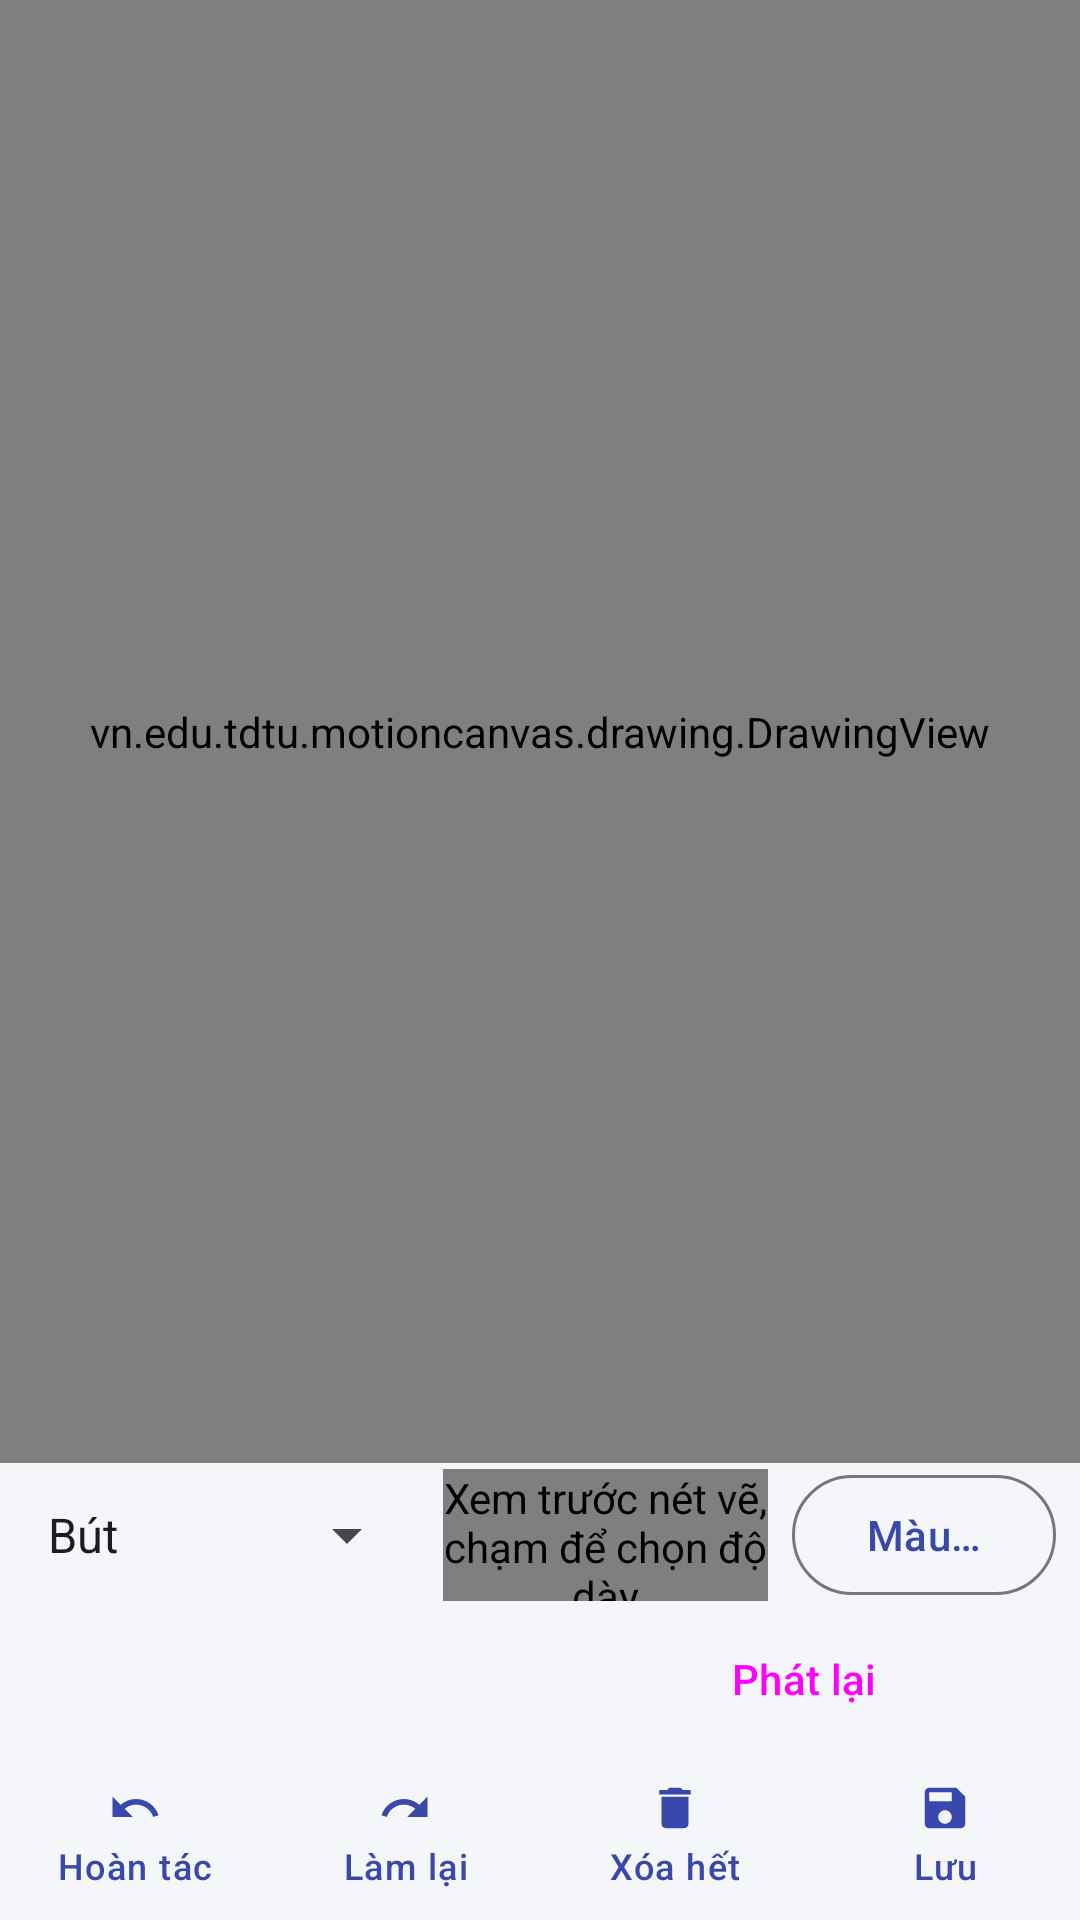

Android layout source for this screen:
<!-- AndroidManifest.xml: application theme Theme.MotionCanvas -->
<!-- res/layout/activity_drawing.xml -->
<?xml version="1.0" encoding="utf-8"?>
<LinearLayout xmlns:android="http://schemas.android.com/apk/res/android"
    xmlns:app="http://schemas.android.com/apk/res-auto"
    android:id="@+id/main"
    android:layout_width="match_parent"
    android:layout_height="match_parent"
    android:orientation="vertical">

    <vn.edu.tdtu.motioncanvas.drawing.DrawingView
        android:id="@+id/drawing_view"
        android:layout_width="match_parent"
        android:layout_height="0dp"
        android:layout_weight="1" />

    <LinearLayout
        android:id="@+id/controls"
        android:layout_width="match_parent"
        android:layout_height="wrap_content"
        android:orientation="vertical">

        
        <LinearLayout
            android:layout_width="match_parent"
            android:layout_height="wrap_content"
            android:gravity="center_vertical"
            android:orientation="horizontal"
            android:paddingHorizontal="8dp">

            <Spinner
                android:id="@+id/brush_spinner"
                android:layout_width="wrap_content"
                android:layout_height="wrap_content"
                android:contentDescription="@string/brush_label"
                android:entries="@array/brushes"
                android:minHeight="48dp" />

            <vn.edu.tdtu.motioncanvas.drawing.BrushPreviewView
                android:id="@+id/brush_preview"
                android:layout_width="0dp"
                android:layout_height="44dp"
                android:layout_marginHorizontal="8dp"
                android:layout_weight="1"
                android:clickable="true"
                android:contentDescription="@string/brush_preview"
                android:focusable="true"
                android:foreground="?attr/selectableItemBackground" />

            <com.google.android.material.button.MaterialButton
                android:id="@+id/btn_palette"
                style="?attr/materialButtonOutlinedStyle"
                android:layout_width="wrap_content"
                android:layout_height="wrap_content"
                android:text="@string/palette" />
        </LinearLayout>

        
        <LinearLayout
            android:id="@+id/swatch_row"
            android:layout_width="match_parent"
            android:layout_height="wrap_content"
            android:orientation="horizontal"
            android:paddingHorizontal="8dp" />

        <LinearLayout
            android:id="@+id/tool_row"
            android:layout_width="match_parent"
            android:layout_height="wrap_content"
            android:orientation="horizontal"
            android:paddingHorizontal="8dp">

            <Button
                android:id="@+id/btn_symmetry"
                style="?attr/materialButtonOutlinedStyle"
                android:layout_width="0dp"
                android:layout_height="wrap_content"
                android:layout_marginEnd="4dp"
                android:layout_weight="1" />

            <Button
                android:id="@+id/btn_replay"
                style="?attr/materialButtonOutlinedStyle"
                android:layout_width="0dp"
                android:layout_height="wrap_content"
                android:layout_marginStart="4dp"
                android:layout_weight="1"
                android:text="@string/replay" />
        </LinearLayout>

        <LinearLayout
            android:layout_width="match_parent"
            android:layout_height="wrap_content"
            android:orientation="horizontal">

            <com.google.android.material.button.MaterialButton
                android:id="@+id/btn_undo"
                style="@style/Widget.MotionCanvas.ActionButton"
                android:layout_width="0dp"
                android:layout_height="wrap_content"
                android:layout_weight="1"
                android:text="@string/undo"
                app:icon="@drawable/ic_undo" />

            <com.google.android.material.button.MaterialButton
                android:id="@+id/btn_redo"
                style="@style/Widget.MotionCanvas.ActionButton"
                android:layout_width="0dp"
                android:layout_height="wrap_content"
                android:layout_weight="1"
                android:text="@string/redo"
                app:icon="@drawable/ic_redo" />

            <com.google.android.material.button.MaterialButton
                android:id="@+id/btn_clear"
                style="@style/Widget.MotionCanvas.ActionButton"
                android:layout_width="0dp"
                android:layout_height="wrap_content"
                android:layout_weight="1"
                android:text="@string/clear"
                app:icon="@drawable/ic_delete" />

            <com.google.android.material.button.MaterialButton
                android:id="@+id/btn_save"
                style="@style/Widget.MotionCanvas.ActionButton"
                android:layout_width="0dp"
                android:layout_height="wrap_content"
                android:layout_weight="1"
                android:text="@string/save"
                app:icon="@drawable/ic_save" />
        </LinearLayout>
    </LinearLayout>
</LinearLayout>
<!-- resources referenced by this layout -->
<resources>
  <string-array name="brushes">
          <item>@string/brush_pen</item>
          <item>@string/brush_marker</item>
          <item>@string/brush_spray</item>
          <item>@string/brush_neon</item>
          <item>@string/brush_calligraphy</item>
          <item>@string/brush_rainbow</item>
          <item>@string/brush_fill</item>
          <item>@string/brush_eraser</item>
      </string-array>
  <!-- drawable ic_delete (drawable) -->
  <?xml version="1.0" encoding="utf-8"?>
  <vector xmlns:android="http://schemas.android.com/apk/res/android"
      android:width="24dp"
      android:height="24dp"
      android:viewportWidth="24"
      android:viewportHeight="24">
      <path
          android:fillColor="#FF000000"
          android:pathData="M6,19c0,1.1 0.9,2 2,2h8c1.1,0 2,-0.9 2,-2V7H6v12zM19,4h-3.5l-1,-1h-5l-1,1H5v2h14V4z" />
  </vector>
  <!-- drawable ic_redo (drawable) -->
  <?xml version="1.0" encoding="utf-8"?>
  <vector xmlns:android="http://schemas.android.com/apk/res/android"
      android:width="24dp"
      android:height="24dp"
      android:viewportWidth="24"
      android:viewportHeight="24">
      <path
          android:fillColor="#FF000000"
          android:pathData="M18.4,10.6C16.55,8.99 14.15,8 11.5,8c-4.65,0 -8.58,3.03 -9.96,7.22L3.9,16c1.05,-3.19 4.05,-5.5 7.6,-5.5 1.95,0 3.73,0.72 5.12,1.88L13,16h9V7l-3.6,3.6z" />
  </vector>
  <!-- drawable ic_undo (drawable) -->
  <?xml version="1.0" encoding="utf-8"?>
  <vector xmlns:android="http://schemas.android.com/apk/res/android"
      android:width="24dp"
      android:height="24dp"
      android:viewportWidth="24"
      android:viewportHeight="24">
      <path
          android:fillColor="#FF000000"
          android:pathData="M12.5,8c-2.65,0 -5.05,0.99 -6.9,2.6L2,7v9h9l-3.62,-3.62c1.39,-1.16 3.16,-1.88 5.12,-1.88 3.54,0 6.55,2.31 7.6,5.5l2.37,-0.78C21.08,11.03 17.15,8 12.5,8z" />
  </vector>
  <string name="brush_label">Loại bút</string>
  <string name="brush_preview">Xem trước nét vẽ, chạm để chọn độ dày</string>
  <string name="clear">Xóa hết</string>
  <string name="palette">Màu…</string>
  <string name="redo">Làm lại</string>
  <string name="replay">Phát lại</string>
  <string name="save">Lưu</string>
  <string name="undo">Hoàn tác</string>
  <style name="Widget.MotionCanvas.ActionButton" parent="Widget.Material3.Button.TextButton">
          <item name="iconGravity">top</item>
          <item name="iconPadding">2dp</item>
          <item name="android:paddingLeft">2dp</item>
          <item name="android:paddingRight">2dp</item>
          <item name="android:maxLines">1</item>
          <item name="android:ellipsize">end</item>
          <item name="android:textAppearance">?attr/textAppearanceLabelMedium</item>
      </style>
  <style name="Theme.MotionCanvas" parent="Base.Theme.MotionCanvas" />
  <string name="brush_pen">Bút</string>
  <string name="brush_marker">Marker</string>
  <string name="brush_spray">Phun</string>
  <string name="brush_neon">Neon</string>
  <string name="brush_calligraphy">Thư pháp</string>
  <string name="brush_rainbow">Cầu vồng</string>
  <string name="brush_fill">Đổ màu</string>
  <string name="brush_eraser">Tẩy</string>
  <style name="Base.Theme.MotionCanvas" parent="Theme.Material3.Light">
          <item name="colorPrimary">@color/brand_primary</item>
          <item name="colorOnPrimary">@color/white</item>
          <item name="colorSecondary">@color/brand_secondary</item>
          <item name="colorOnSecondary">@color/brand_on_secondary</item>
          <item name="android:colorBackground">@color/brand_background</item>
          <item name="actionBarStyle">@style/Widget.MotionCanvas.ActionBar</item>
      </style>
  <color name="brand_primary">#FF3949AB</color>
  <color name="white">#FFFFFFFF</color>
  <color name="brand_secondary">#FF26A69A</color>
  <color name="brand_on_secondary">#FF10201E</color>
  <color name="brand_background">#FFF5F6FA</color>
  <style name="Widget.MotionCanvas.ActionBar" parent="Widget.Material3.ActionBar.Solid">
          <item name="displayOptions">showTitle|homeAsUp</item>
      </style>
</resources>
